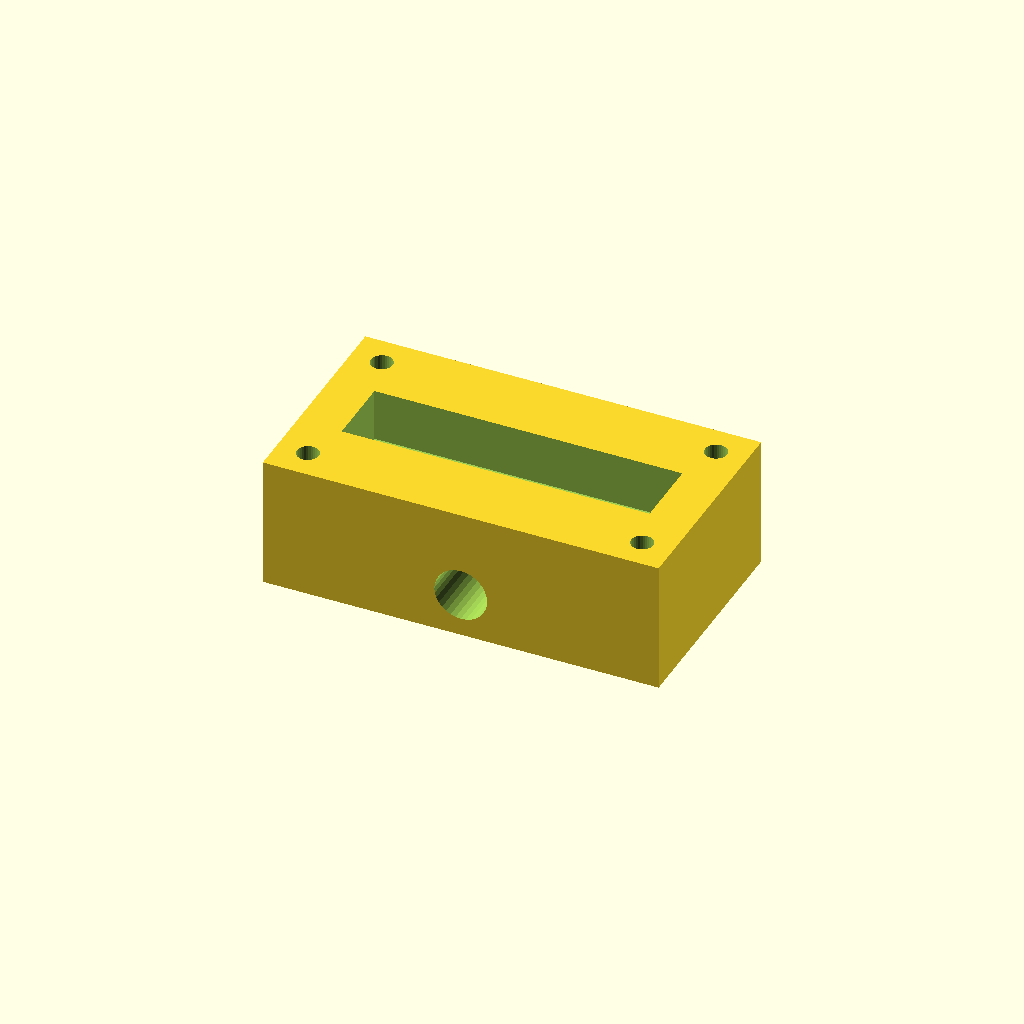
Cell 1: rendered with the file's own defaults.
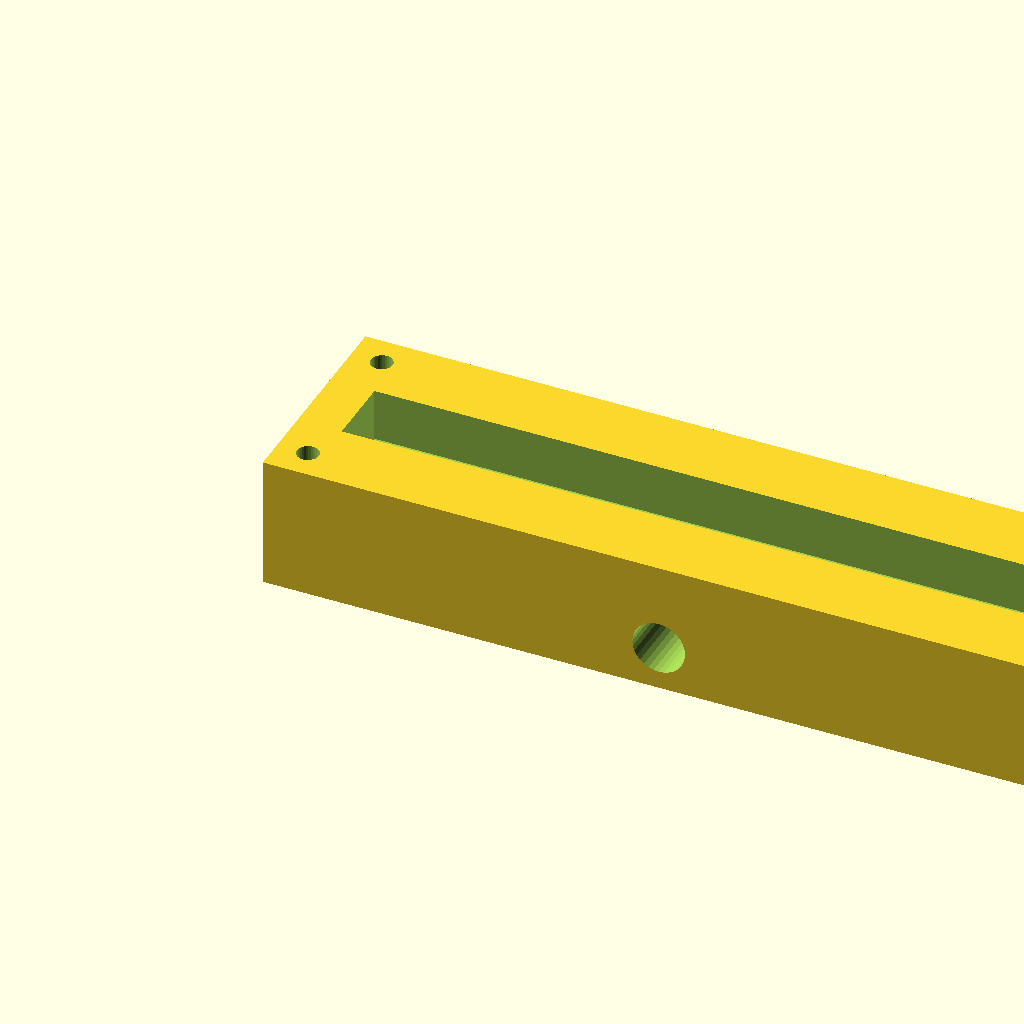
Cell 2: block_l = 180 (everything else at default).
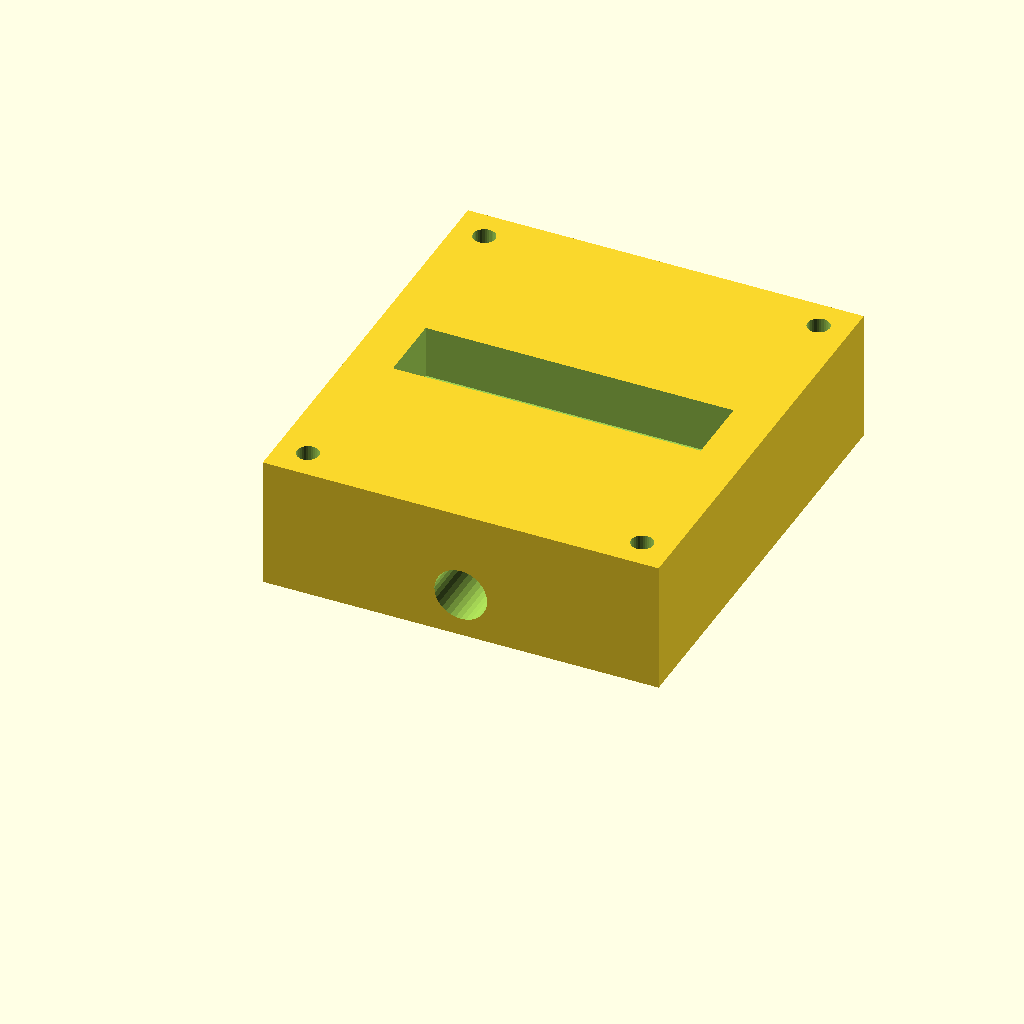
Cell 3: the same model with block_w = 100.
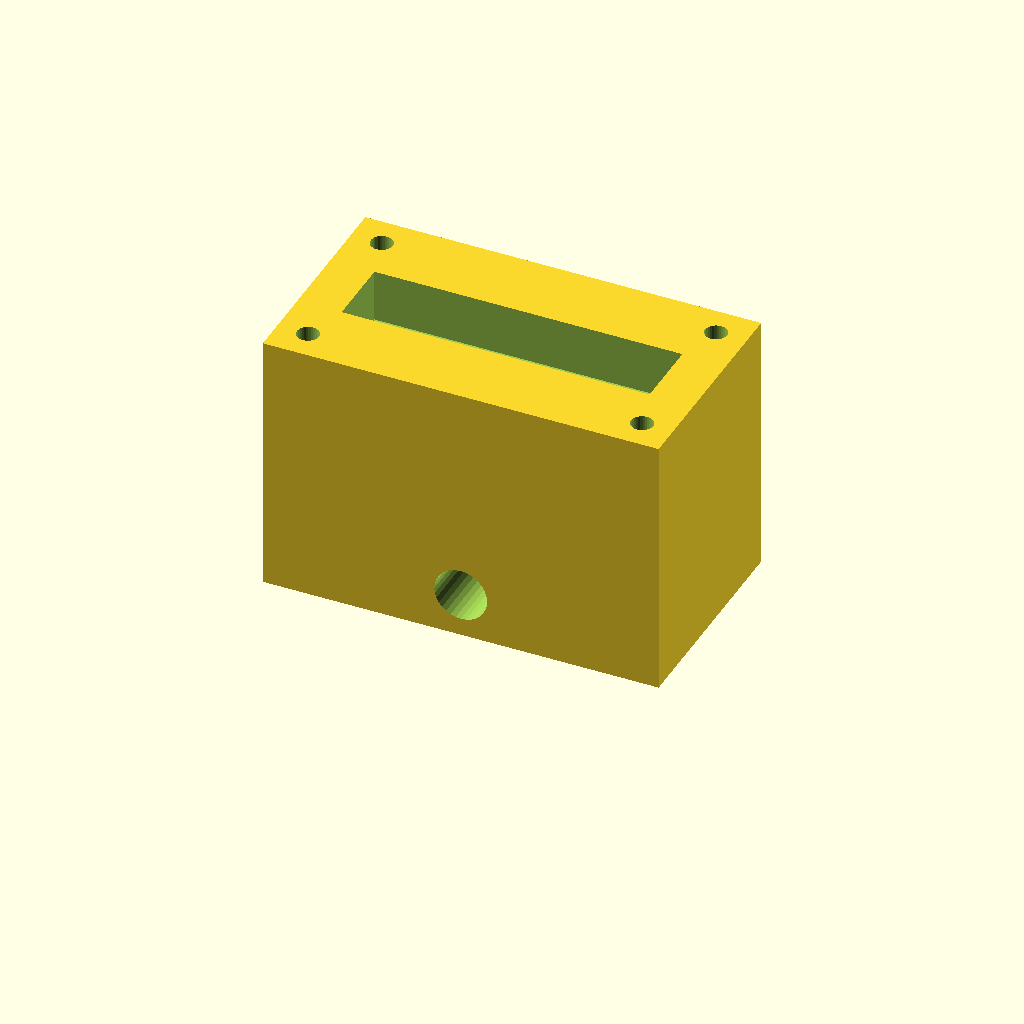
Cell 4: the same model with block_h = 60.
All cells are drawn from one camera (rotation 55°, 0°, 25°, orthographic, colour scheme Cornfield), so only the parameter changes between them.
OpenSCAD source file optional_data/data/solid2/manifoldblock/part_0041.scad:
$fn = 32;

// ----------------------------------------------------------------------
// Manifold block: side_outlet manifold
// ----------------------------------------------------------------------

// --- parameters (mm) ---
block_l = 90;             // block length, X
block_w = 50;             // block width, Y
block_h = 30;             // block height, Z
port_d = 8;               // port bore diameter
port_pitch = 24;          // port pitch along X
gallery_d = 16;           // top gallery width, Y
gallery_depth = 12;       // gallery pocket depth
wall_p = 10;              // gallery end wall thickness, X
mnt_d = 5;                // mounting hole diameter
mnt_in = 7;               // mounting hole inset from the edges
out_d = 12;               // outlet bore diameter
out_z = 10;               // outlet axis height

n_ports = 3;  // ports in the row
port_x0 = (block_l - (n_ports - 1) * port_pitch) / 2;  // first port X

difference() {
  cube([block_l, block_w, block_h]);
  for (i = [0 : n_ports - 1])
    translate([port_x0 + i * port_pitch, block_w / 2, -1])
      cylinder(h = block_h + 2, d = port_d);
  translate([wall_p, block_w / 2 - gallery_d / 2, block_h - gallery_depth])
    cube([block_l - 2 * wall_p, gallery_d, gallery_depth + 1]);
  for (cx = [mnt_in, block_l - mnt_in])
    for (cy = [mnt_in, block_w - mnt_in])
      translate([cx, cy, -1]) cylinder(h = block_h + 2, d = mnt_d);
  translate([block_l / 2, -1, out_z]) rotate([-90, 0, 0])
    cylinder(h = block_w + 2, d = out_d);
}
Customizer parameters (derived from the source; name, type, default, range or options):
block_l: number, default 90
block_w: number, default 50
block_h: number, default 30
port_d: number, default 8
port_pitch: number, default 24
gallery_d: number, default 16
gallery_depth: number, default 12
wall_p: number, default 10
mnt_d: number, default 5
mnt_in: number, default 7
out_d: number, default 12
out_z: number, default 10
n_ports: number, default 3
